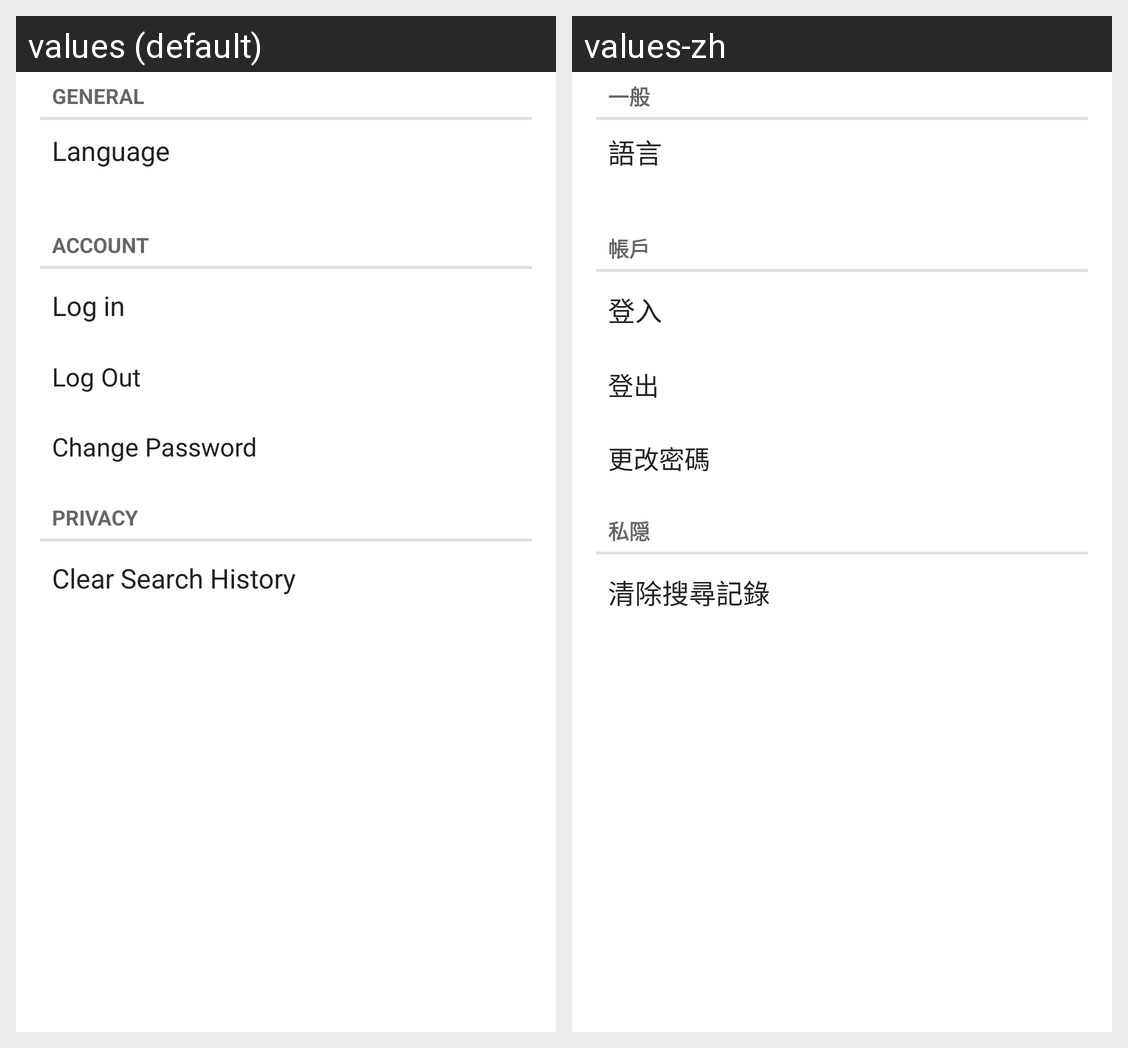

The same Android screen rendered under two of its app's locales, left to right. List the strings drawn on it with the default value and each locale's translation.
Android screen res/layout/activity_settings.xml rendered under 2 locales, left to right: values (default), values-zh. Device: Nexus 5 (rendered at 1080×1920; each locale shown at half size, 540×960, under a caption strip naming it); theme AppTheme.Base.Transcluent.
Strings drawn on this screen, with the default value and each locale's value (text and hints the layout hard-codes, and strings that could not be matched under every locale, appear in the picture but are not listed):

general_settings
  values: General
  values-zh: 一般

language
  values: Language
  values-zh: 語言

account_settings
  values: Account
  values-zh: 帳戶

login
  values: Log in
  values-zh: 登入

log_out
  values: Log Out
  values-zh: 登出

change_password
  values: Change Password
  values-zh: 更改密碼

privacy_settings
  values: Privacy
  values-zh: 私隠

clear_search_history
  values: Clear Search History
  values-zh: 清除搜尋記錄
